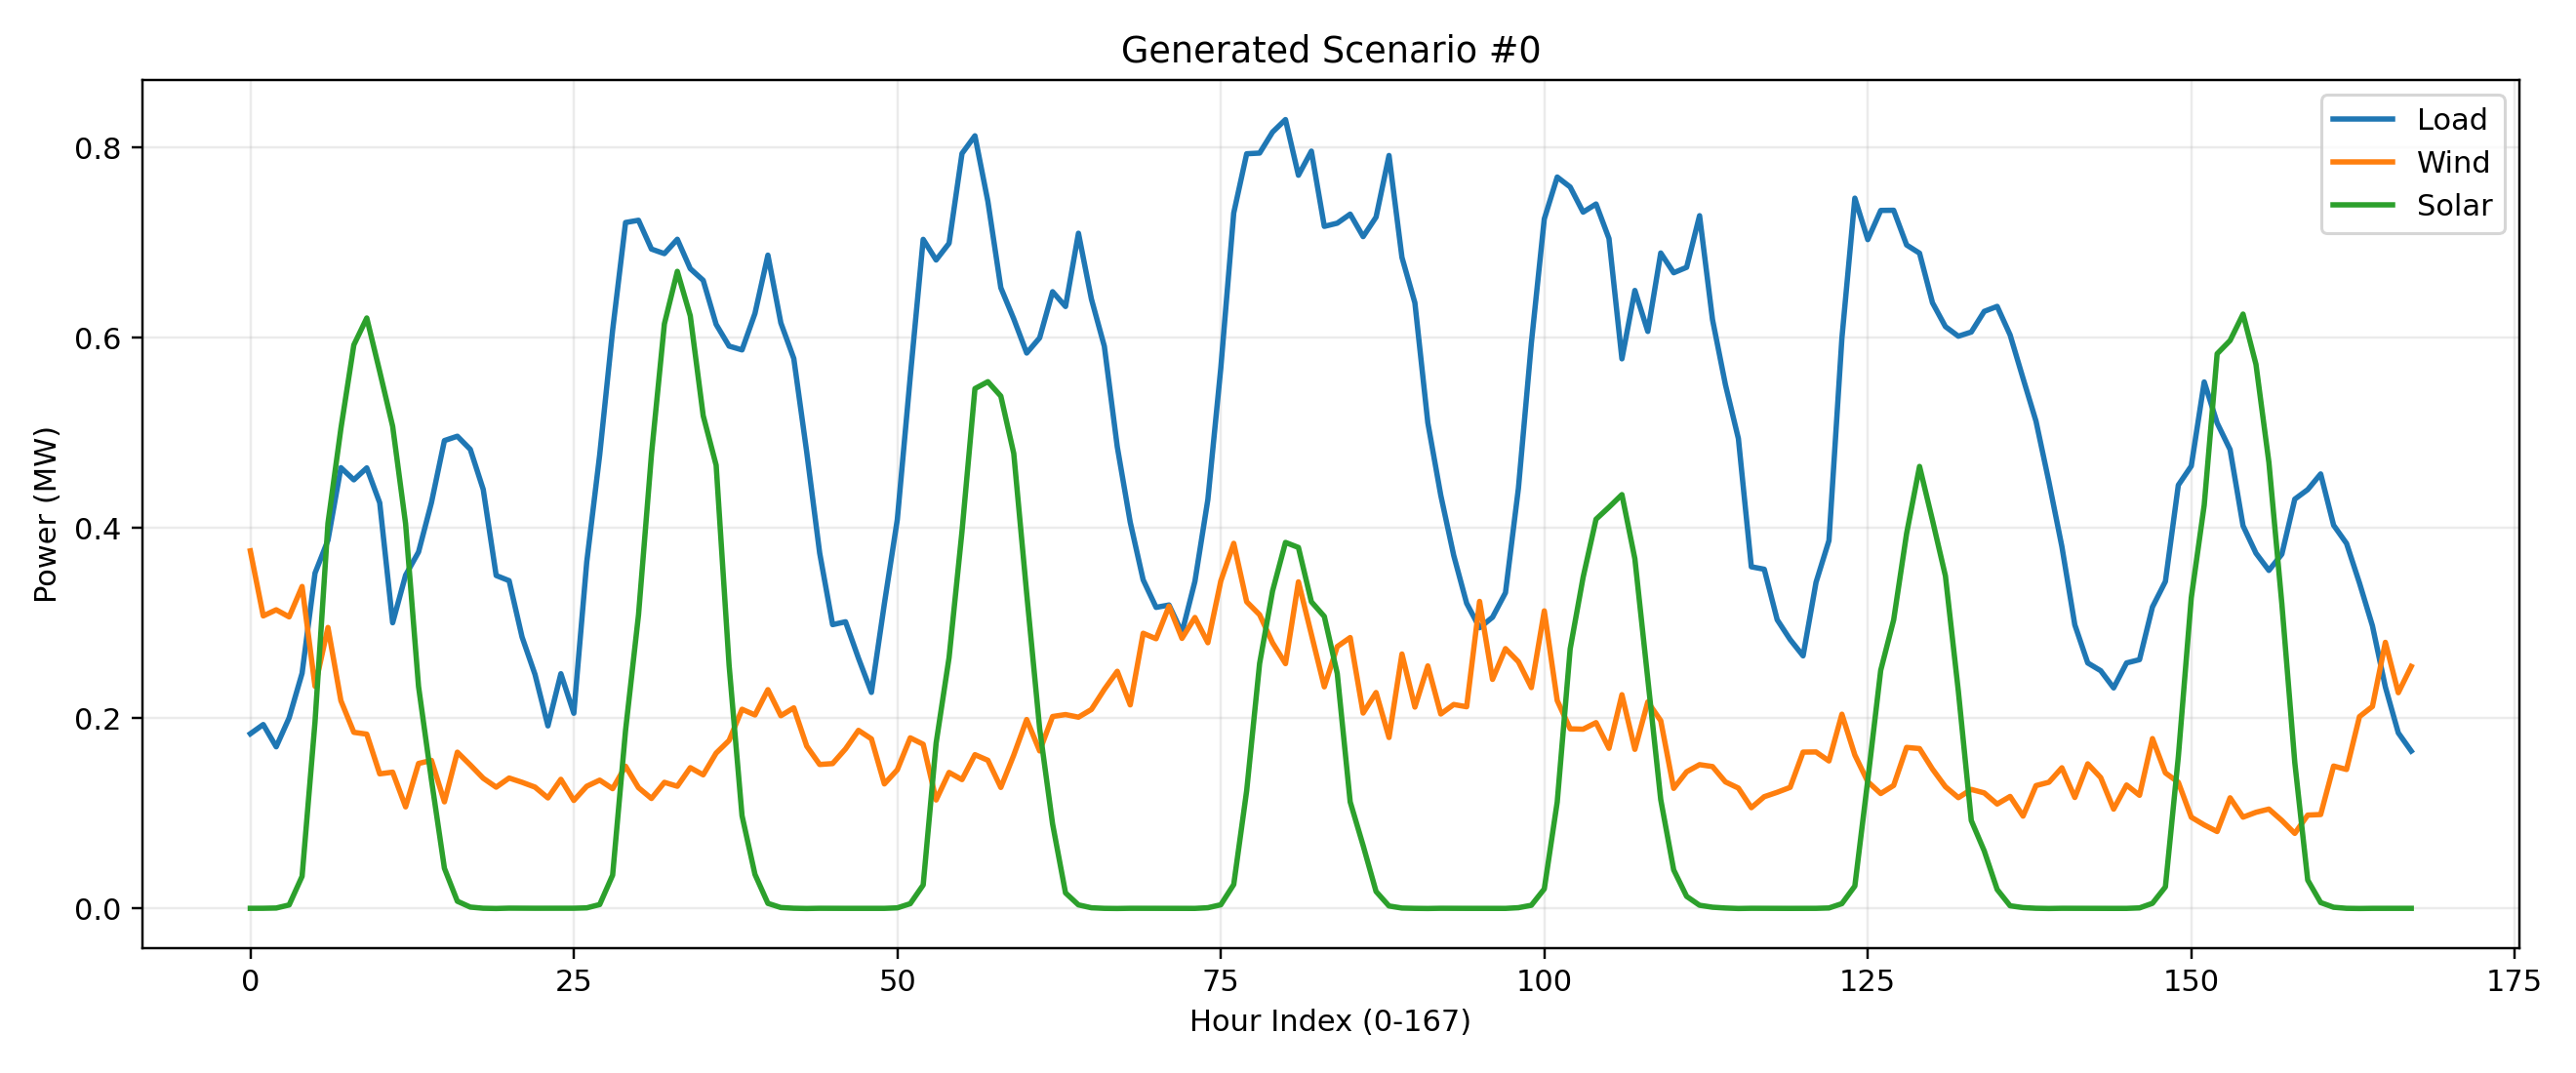

The file beside this chart, header and first rows:
Load_0, Load_1, Load_2, Load_3, Load_4, Load_5, Load_6, Load_7, Load_8, Load_9, Load_10, Load_11, Load_12, Load_13, Load_14, Load_15, Load_16, Load_17, Load_18, Load_19, Load_20, Load_21, Load_22, Load_23
0.1837, 0.1934, 0.17, 0.2005, 0.2473, 0.3526, 0.3871, 0.4634, 0.4506, 0.4632, 0.4265, 0.3004, 0.3504, 0.3748, 0.4268, 0.4919, 0.4965, 0.4827, 0.4405, 0.3501, 0.3446, 0.2854, 0.2461, 0.192
0.1023, 0.1004, 0.0917, 0.1095, 0.1273, 0.1553, 0.2089, 0.2758, 0.3347, 0.3184, 0.3405, 0.2673, 0.2402, 0.217, 0.2142, 0.264, 0.304, 0.3101, 0.3186, 0.2656, 0.2822, 0.2423, 0.1899, 0.1772
0.1013, 0.09935, 0.09905, 0.07009, 0.1024, 0.151, 0.291, 0.2864, 0.3239, 0.3629, 0.3136, 0.2302, 0.2528, 0.2604, 0.2514, 0.3852, 0.3336, 0.3675, 0.3775, 0.3115, 0.2864, 0.248, 0.2368, 0.1423
0.1298, 0.1373, 0.1011, 0.09958, 0.1071, 0.1099, 0.186, 0.2553, 0.3056, 0.3484, 0.3874, 0.2959, 0.269, 0.2506, 0.2662, 0.2747, 0.302, 0.3317, 0.3552, 0.3301, 0.3715, 0.3082, 0.2861, 0.2296
0.276, 0.2685, 0.2017, 0.2319, 0.2209, 0.2586, 0.3114, 0.3127, 0.4054, 0.4522, 0.4872, 0.4666, 0.491, 0.4857, 0.4884, 0.4786, 0.5163, 0.5391, 0.4986, 0.4985, 0.4623, 0.4374, 0.3753, 0.317
0.1109, 0.09332, 0.06974, 0.04314, 0.06977, 0.0811, 0.1478, 0.2001, 0.2501, 0.3506, 0.322, 0.3069, 0.2869, 0.2721, 0.2333, 0.2306, 0.2666, 0.3314, 0.2948, 0.3037, 0.3219, 0.2818, 0.2285, 0.1575
0.1738, 0.1638, 0.1234, 0.1479, 0.1314, 0.1304, 0.1807, 0.2389, 0.3436, 0.3875, 0.3947, 0.3066, 0.291, 0.3111, 0.2858, 0.2602, 0.3573, 0.3657, 0.3889, 0.3687, 0.3538, 0.363, 0.3119, 0.2402
0.1327, 0.1313, 0.1232, 0.1612, 0.1919, 0.2698, 0.3265, 0.3995, 0.3767, 0.3914, 0.327, 0.2449, 0.3113, 0.293, 0.3301, 0.4439, 0.4117, 0.3614, 0.3892, 0.2765, 0.2834, 0.2038, 0.207, 0.166
0.271, 0.2809, 0.2958, 0.3071, 0.3361, 0.404, 0.4679, 0.5274, 0.5596, 0.5675, 0.5823, 0.5112, 0.4504, 0.4706, 0.5448, 0.6463, 0.6433, 0.6104, 0.5348, 0.5224, 0.5039, 0.4327, 0.3179, 0.2896
0.1584, 0.118, 0.1047, 0.09096, 0.09551, 0.1021, 0.1712, 0.2308, 0.2656, 0.3219, 0.3592, 0.3086, 0.2809, 0.2918, 0.2654, 0.237, 0.2875, 0.3228, 0.3839, 0.3616, 0.3475, 0.3638, 0.2633, 0.2042
0.1269, 0.1217, 0.08527, 0.08712, 0.09377, 0.1409, 0.2497, 0.2589, 0.2711, 0.3356, 0.2815, 0.2386, 0.2383, 0.227, 0.208, 0.2535, 0.2983, 0.3179, 0.3902, 0.3036, 0.3736, 0.26, 0.2391, 0.1667
0.1893, 0.1576, 0.144, 0.1465, 0.1717, 0.1543, 0.2156, 0.2392, 0.3078, 0.3221, 0.3872, 0.3867, 0.368, 0.3663, 0.3033, 0.258, 0.2728, 0.3169, 0.3828, 0.3668, 0.3431, 0.3427, 0.2989, 0.2018
0.09897, 0.08835, 0.08537, 0.05859, 0.07763, 0.09968, 0.19, 0.2441, 0.2735, 0.3222, 0.3098, 0.2455, 0.243, 0.2467, 0.2086, 0.2411, 0.2785, 0.298, 0.2795, 0.2731, 0.2928, 0.2538, 0.1984, 0.1589
0.2315, 0.2417, 0.2142, 0.269, 0.2857, 0.3638, 0.3909, 0.4908, 0.4809, 0.4574, 0.4176, 0.3588, 0.4069, 0.4124, 0.4609, 0.4891, 0.5219, 0.4528, 0.4805, 0.3871, 0.3863, 0.3302, 0.3029, 0.2678
0.1208, 0.1011, 0.1151, 0.1163, 0.1506, 0.263, 0.2926, 0.3537, 0.3702, 0.3634, 0.3797, 0.2571, 0.2534, 0.2448, 0.2848, 0.3811, 0.4483, 0.4008, 0.3826, 0.3039, 0.2716, 0.2573, 0.1949, 0.1468
0.1368, 0.1394, 0.07934, 0.05708, 0.07706, 0.09515, 0.1626, 0.2024, 0.2258, 0.3238, 0.3259, 0.2621, 0.2516, 0.2816, 0.2402, 0.2098, 0.2632, 0.2793, 0.3307, 0.3003, 0.3192, 0.2857, 0.2008, 0.1552
0.09407, 0.07746, 0.05272, 0.01786, 0.03806, 0.05781, 0.1049, 0.1644, 0.1848, 0.2312, 0.2606, 0.2761, 0.2164, 0.2034, 0.1664, 0.1919, 0.2166, 0.2632, 0.2447, 0.2554, 0.2782, 0.274, 0.1804, 0.1331
0.105, 0.1134, 0.07769, 0.04755, 0.07254, 0.06508, 0.1579, 0.2137, 0.2527, 0.332, 0.3244, 0.269, 0.2727, 0.2249, 0.2055, 0.2517, 0.2382, 0.2887, 0.3038, 0.2995, 0.3416, 0.3084, 0.2446, 0.1819
0.3023, 0.2752, 0.2322, 0.2502, 0.2476, 0.2657, 0.2687, 0.3004, 0.3442, 0.442, 0.4777, 0.4759, 0.4767, 0.481, 0.4387, 0.3719, 0.4025, 0.4998, 0.5276, 0.4999, 0.4559, 0.4214, 0.3646, 0.3127
0.3135, 0.3036, 0.2867, 0.2688, 0.3053, 0.2845, 0.3208, 0.424, 0.4419, 0.4852, 0.4983, 0.5135, 0.4743, 0.4397, 0.4578, 0.5167, 0.5791, 0.566, 0.5561, 0.5172, 0.5174, 0.464, 0.4197, 0.364
